Run: headless pygame with SDL's dummy video driver; simulated clock (each Clock.tick advances the game by its frame time, no real sleeping); random seed 0; keys injected as events and as key.get_pressed() state; no mouse input.
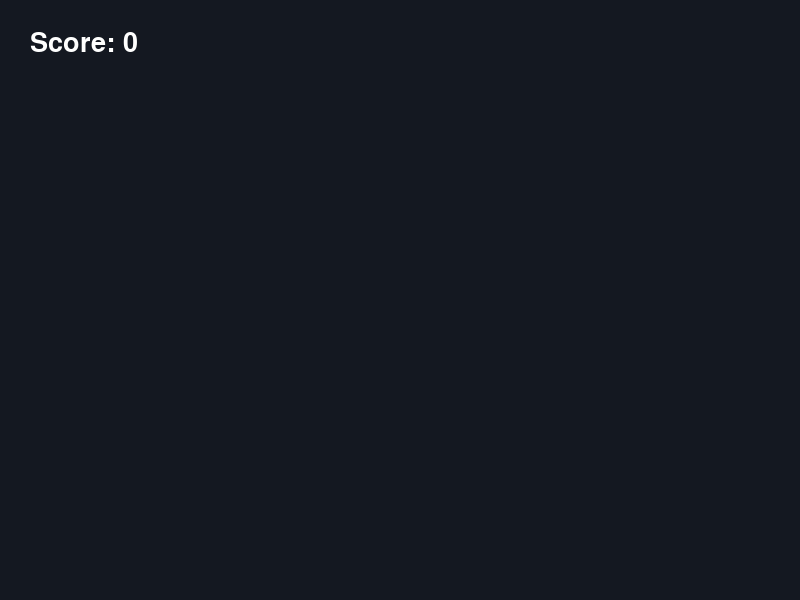
Frame 1 of 4 · flips 1–60 · no input
Frame 2 of 4 · flips 61–180 · tapped SPACE, RETURN · held RIGHT (→), D · screen unchanged from frame 1, image omitted
Frame 3 of 4 · flips 181–300 · held DOWN (↓), S · screen unchanged from frame 2, image omitted
Frame 4 of 4 · flips 301–420 · held LEFT (←), A, UP (↑), W · screen unchanged from frame 3, image omitted

The pygame program that drew these frames:

# will make a snake game using pygame or something

import sys
import pygame

pygame.init()

SCREEN_WIDTH = 800
SCREEN_HEIGHT = 600
screen = pygame.display.set_mode((SCREEN_WIDTH, SCREEN_HEIGHT))
pygame.display.set_caption("Snake Game Scoreboard")
clock = pygame.time.Clock()

COLOR_BG = (20, 24, 33)
COLOR_TEXT = (255, 255, 255)

score_font = pygame.font.Font(None, 40)
current_score = 0

running = True
while running:
    for event in pygame.event.get():
        if event.type == pygame.QUIT:
            running = False

    screen.fill(COLOR_BG)

    score_surface = score_font.render(f"Score: {current_score}", True, COLOR_TEXT)
    screen.blit(score_surface, (30, 30))

    pygame.display.flip()
    clock.tick(60)

pygame.quit()
sys.exit()
